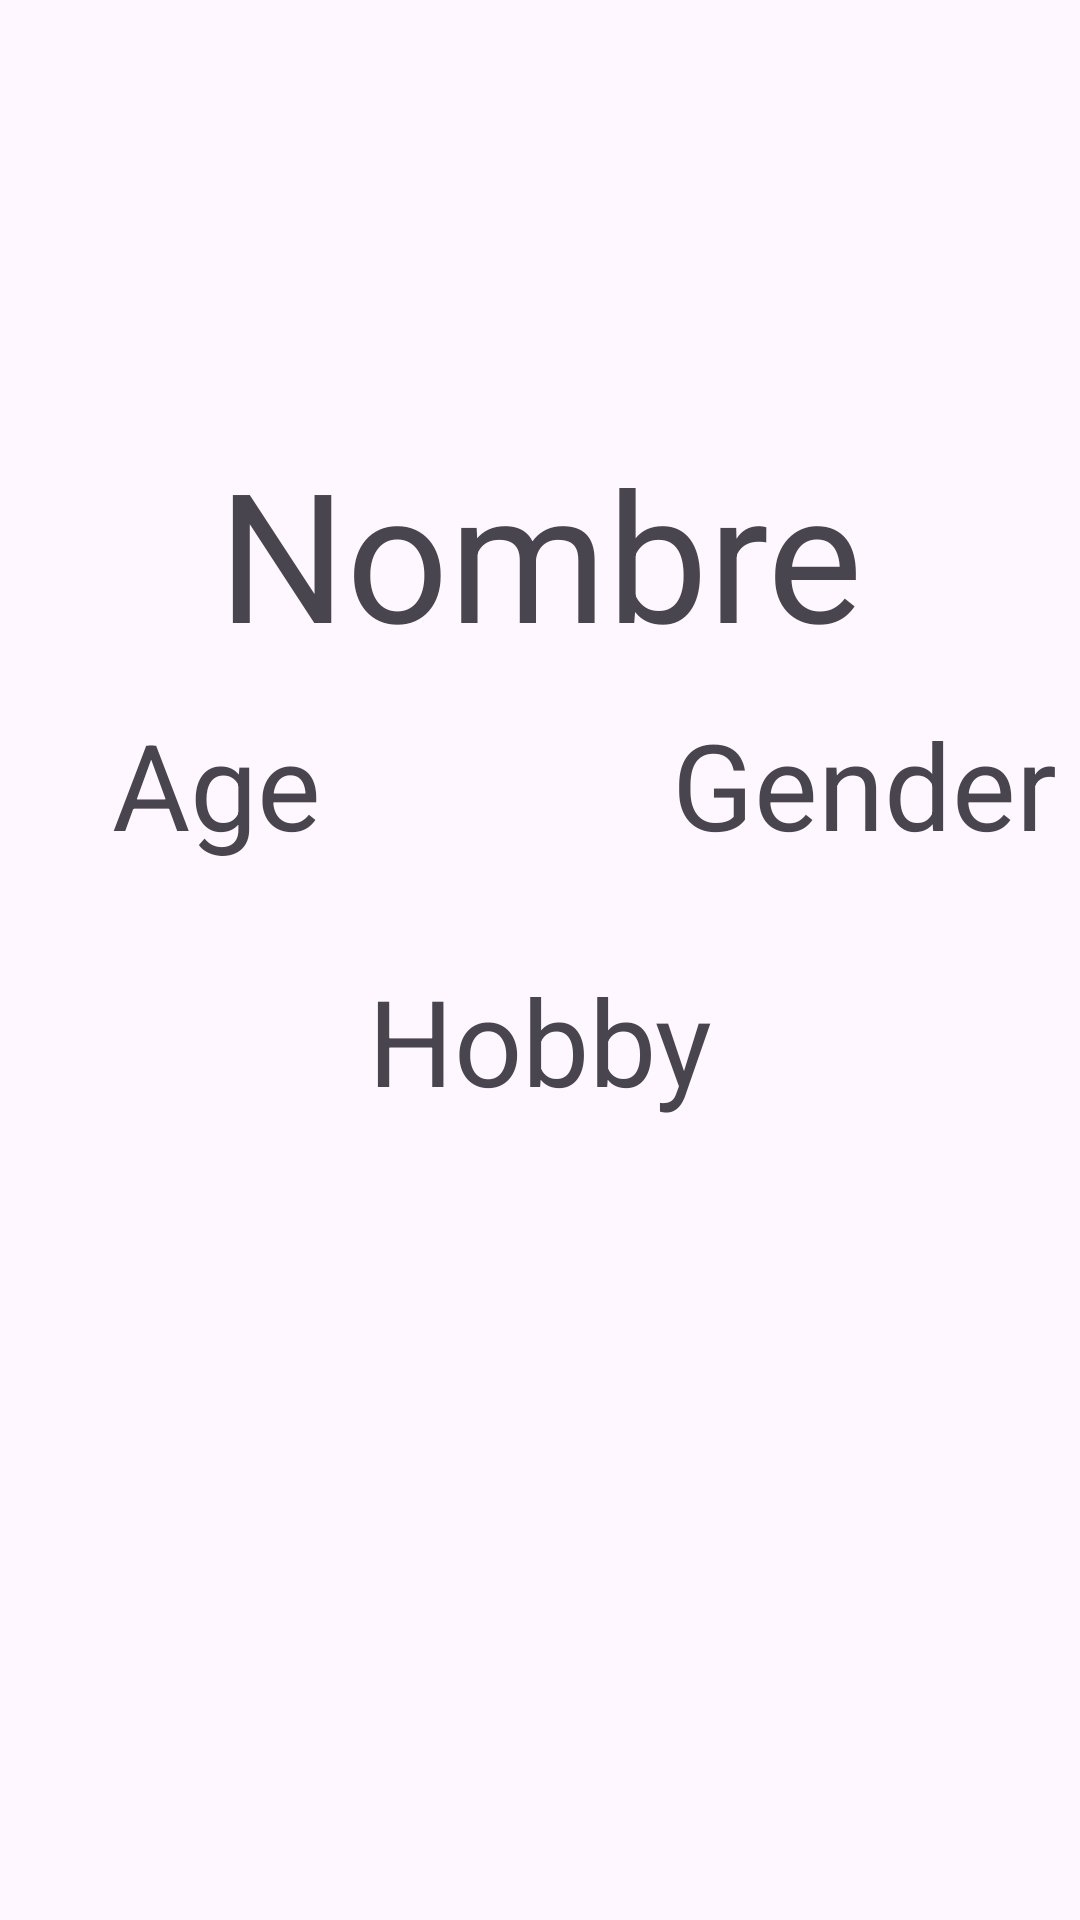

Produce the Android XML layout that renders to this screen, including the resource entries it uses.
<!-- AndroidManifest.xml: application theme Theme.RemedialAplicaciones -->
<!-- res/layout/activity_specific_info.xml -->
<?xml version="1.0" encoding="utf-8"?>
<androidx.constraintlayout.widget.ConstraintLayout xmlns:android="http://schemas.android.com/apk/res/android"
    xmlns:app="http://schemas.android.com/apk/res-auto"
    xmlns:tools="http://schemas.android.com/tools"
    android:layout_width="match_parent"
    android:layout_height="match_parent"
    tools:context=".SpecificInfo">
    <TextView
        android:id="@+id/name"
        android:layout_width="wrap_content"
        android:layout_height="wrap_content"
        android:text="Nombre"
        android:textSize="60dp"
        app:layout_constraintStart_toStartOf="parent"
        app:layout_constraintEnd_toEndOf="parent"
        app:layout_constraintBottom_toTopOf="@id/upname"/>
    <TextView
        android:id="@+id/age"
        android:layout_width="wrap_content"
        android:layout_height="wrap_content"
        android:text="Age"
        android:textSize="40dp"
        app:layout_constraintStart_toStartOf="parent"
        app:layout_constraintEnd_toEndOf="@id/sideleft"
        app:layout_constraintBottom_toTopOf="@id/secondrow"/>
    <TextView
        android:id="@+id/gender"
        android:layout_width="wrap_content"
        android:layout_height="wrap_content"
        android:text="Gender"
        android:textSize="40dp"
        app:layout_constraintEnd_toEndOf="parent"
        app:layout_constraintStart_toEndOf="@id/sideright"
        app:layout_constraintBottom_toTopOf="@id/secondrow"/>
    <TextView
        android:id="@+id/hobby"
        android:layout_width="wrap_content"
        android:layout_height="wrap_content"
        android:text="Hobby"
        android:textSize="40dp"
        app:layout_constraintEnd_toEndOf="parent"
        app:layout_constraintStart_toStartOf="parent"
        app:layout_constraintTop_toBottomOf="@id/thirdrow"/>
    <androidx.constraintlayout.widget.Guideline
        android:id="@+id/upname"
        android:layout_width="wrap_content"
        android:layout_height="wrap_content"
        android:orientation="horizontal"
        app:layout_constraintGuide_percent="0.35"/>
    <androidx.constraintlayout.widget.Guideline
        android:id="@+id/sideleft"
        android:layout_width="wrap_content"
        android:layout_height="wrap_content"
        android:orientation="vertical"
        app:layout_constraintGuide_percent="0.4"/>
    <androidx.constraintlayout.widget.Guideline
        android:id="@+id/sideright"
        android:layout_width="wrap_content"
        android:layout_height="wrap_content"
        android:orientation="vertical"
        app:layout_constraintGuide_percent="0.6"/>
    <androidx.constraintlayout.widget.Guideline
        android:id="@+id/secondrow"
        android:layout_width="wrap_content"
        android:layout_height="wrap_content"
        android:orientation="horizontal"
        app:layout_constraintGuide_percent="0.45"/>
    <androidx.constraintlayout.widget.Guideline
        android:id="@+id/thirdrow"
        android:layout_width="wrap_content"
        android:layout_height="wrap_content"
        android:orientation="horizontal"
        app:layout_constraintGuide_percent="0.5"/>


</androidx.constraintlayout.widget.ConstraintLayout>
<!-- resources referenced by this layout -->
<resources>
  <style name="Theme.RemedialAplicaciones" parent="Base.Theme.RemedialAplicaciones" />
  <style name="Base.Theme.RemedialAplicaciones" parent="Theme.Material3.DayNight.NoActionBar">
          
          
      </style>
</resources>
